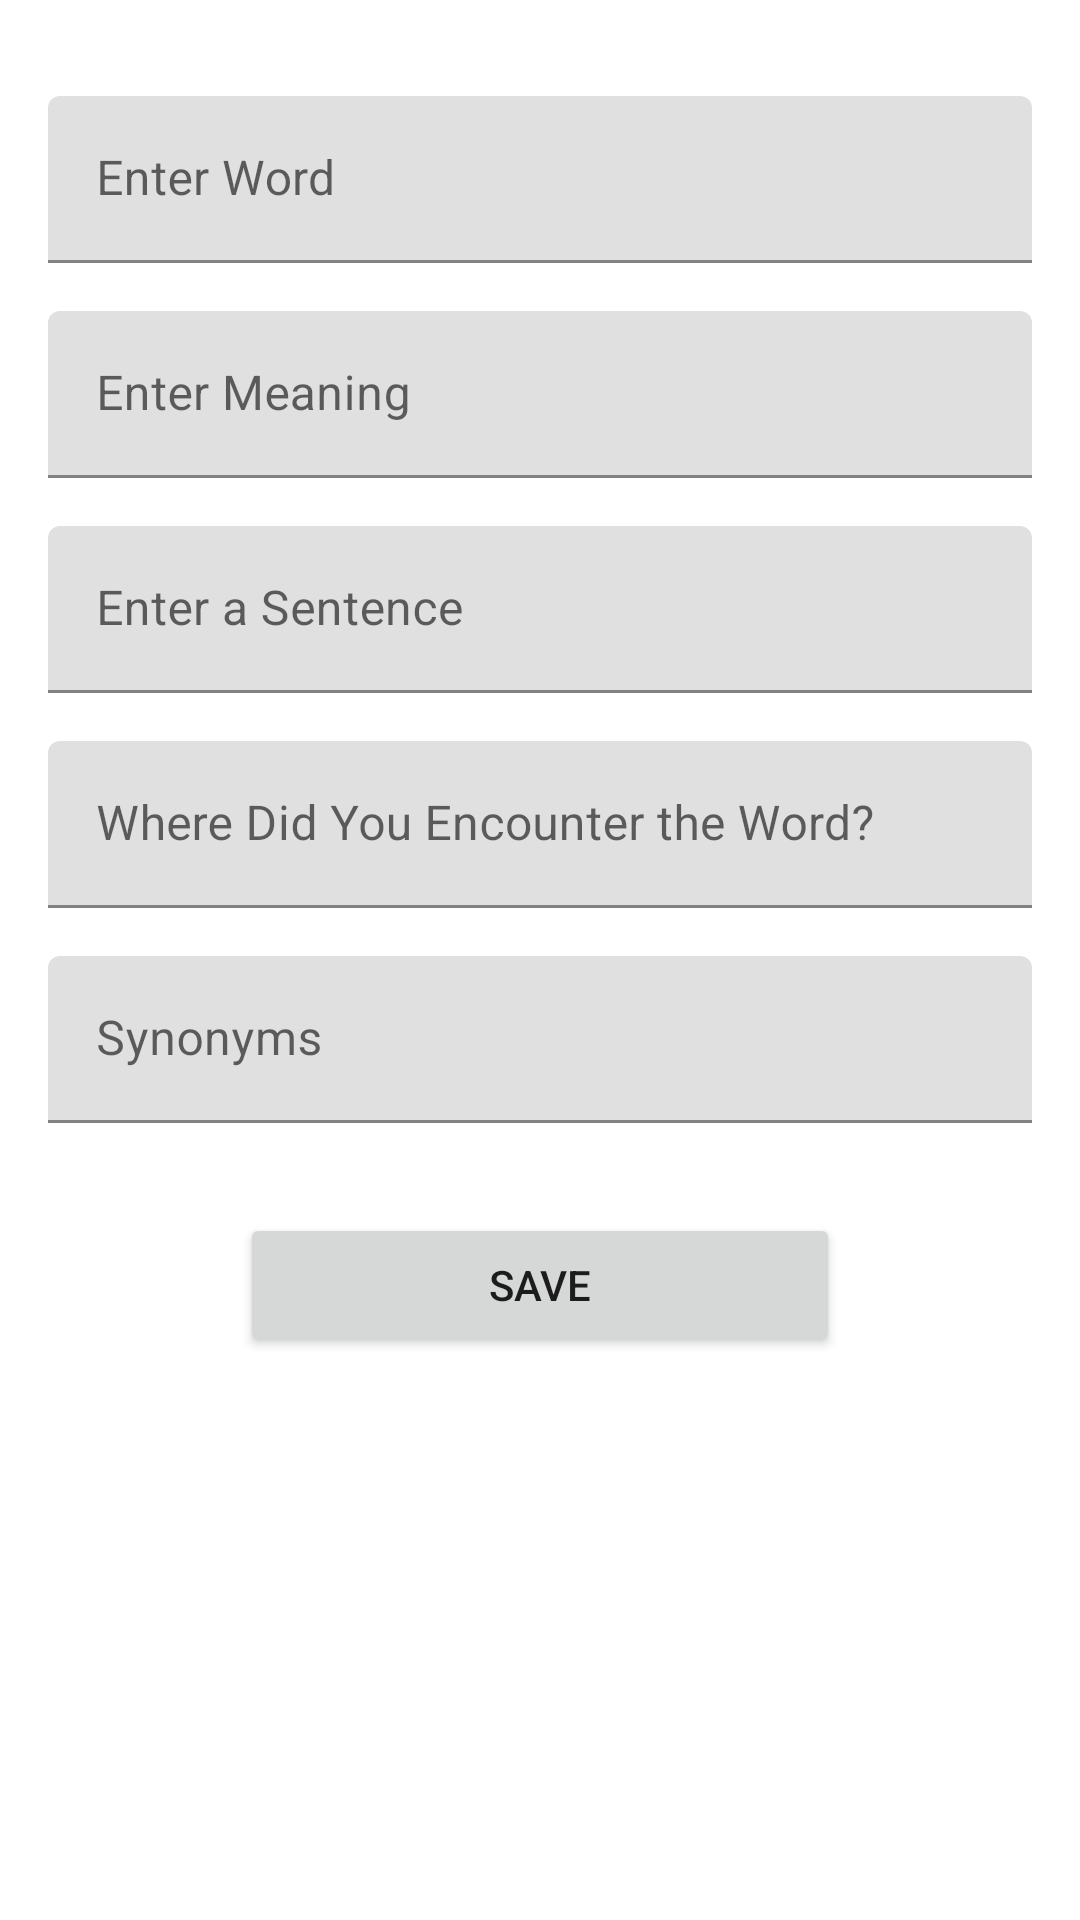

The Android layout XML behind this screen, and the referenced resources:
<!-- AndroidManifest.xml: application theme Theme.Wordict -->
<!-- res/layout/activity_create_card.xml -->
<?xml version="1.0" encoding="utf-8"?>
<ScrollView xmlns:android="http://schemas.android.com/apk/res/android"
    xmlns:app="http://schemas.android.com/apk/res-auto"
    xmlns:tools="http://schemas.android.com/tools"
    android:layout_width="match_parent"
    android:layout_height="match_parent"
    tools:context=".CreateCard">

    <LinearLayout
        android:orientation="vertical"
        android:layout_width="match_parent"
        android:layout_height="wrap_content"
        android:layout_margin="16dp">

      <com.google.android.material.textfield.TextInputLayout
          android:layout_width="match_parent"
          android:layout_height="wrap_content"
          android:hint="Enter Word"
          android:layout_marginTop="16dp">
          <com.google.android.material.textfield.TextInputEditText
              android:id="@+id/word"
              android:layout_width="match_parent"
              android:layout_height="match_parent"
              android:singleLine="true"/>
      </com.google.android.material.textfield.TextInputLayout>

        <com.google.android.material.textfield.TextInputLayout
            android:layout_width="match_parent"
            android:layout_height="wrap_content"
            android:hint="Enter Meaning"
            android:layout_marginTop="16dp">
            <com.google.android.material.textfield.TextInputEditText
                android:id="@+id/meaning"
                android:layout_width="match_parent"
                android:layout_height="match_parent" />
        </com.google.android.material.textfield.TextInputLayout>

        <com.google.android.material.textfield.TextInputLayout
            android:layout_width="match_parent"
            android:layout_height="wrap_content"
            android:hint="Enter a Sentence"
            android:layout_marginTop="16dp">
            <com.google.android.material.textfield.TextInputEditText
                android:id="@+id/sentence"
                android:layout_width="match_parent"
                android:layout_height="match_parent" />
        </com.google.android.material.textfield.TextInputLayout>

        <com.google.android.material.textfield.TextInputLayout
            android:layout_width="match_parent"
            android:layout_height="wrap_content"
            android:hint="Where Did You Encounter the Word?"
            android:layout_marginTop="16dp">
            <com.google.android.material.textfield.TextInputEditText
                android:id="@+id/place_of_encounter"
                android:layout_width="match_parent"
                android:layout_height="match_parent" />
        </com.google.android.material.textfield.TextInputLayout>

        <com.google.android.material.textfield.TextInputLayout
            android:layout_width="match_parent"
            android:layout_height="wrap_content"
            android:hint="Synonyms"
            android:layout_marginTop="16dp">
            <com.google.android.material.textfield.TextInputEditText
                android:id="@+id/synonyms"
                android:layout_width="match_parent"
                android:layout_height="match_parent" />
        </com.google.android.material.textfield.TextInputLayout>

        <Button
            android:id="@+id/save_button"
            android:layout_width="200dp"
            android:layout_height="wrap_content"
            android:layout_gravity="center"
            android:layout_marginTop="30dp"
            android:text="Save"/>

    </LinearLayout>
</ScrollView>
<!-- resources referenced by this layout -->
<resources>
  <style name="Theme.Wordict" parent="Theme.MaterialComponents.DayNight.DarkActionBar">
          
          <item name="colorPrimary">@color/purple_500</item>
          <item name="colorPrimaryVariant">@color/purple_700</item>
          <item name="colorOnPrimary">@color/white</item>
          
          <item name="colorSecondary">@color/teal_200</item>
          <item name="colorSecondaryVariant">@color/teal_700</item>
          <item name="colorOnSecondary">@color/black</item>
          
          <item name="android:statusBarColor" tools:targetApi="l">?attr/colorPrimaryVariant</item>
          
      </style>
  <!-- not gathered from this repository: default colours our renderer supplied (Android Studio template values) -->
  <color name="purple_500">#FF6200EE</color>
  <color name="purple_700">#FF3700B3</color>
  <color name="teal_200">#FF03DAC5</color>
  <color name="teal_700">#FF018786</color>
  <color name="black">#FF000000</color>
  <color name="white">#FFFFFFFF</color>
</resources>
